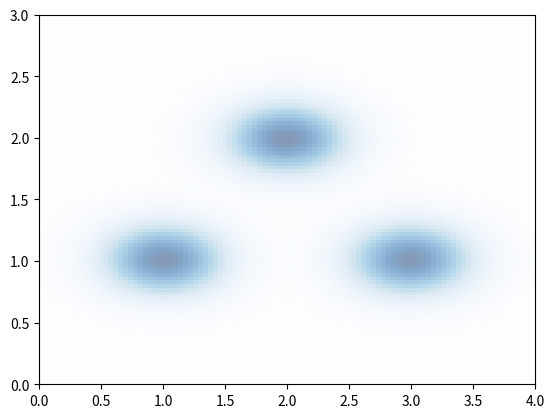

Recreate this plot in Python. (Note: this script raises an exception after producing the figure.)

import numpy as np
import matplotlib.pyplot as plt
from scipy.stats import gaussian_kde

# Sample distinct solutions represented as (x, y) tuples
solutions = [
    np.random.normal(loc=(1, 1), scale=0.05, size=(100, 2)),
    np.random.normal(loc=(2, 2), scale=0.05, size=(100, 2)),
    np.random.normal(loc=(3, 1), scale=0.05, size=(100, 2))
]

# Prepare the KDE
x_coords = np.concatenate([sol[:, 0] for sol in solutions])
y_coords = np.concatenate([sol[:, 1] for sol in solutions])
kde = gaussian_kde(np.vstack([x_coords, y_coords]))

# Generate grid for plotting
x_grid = np.linspace(0, 4, 100)
y_grid = np.linspace(0, 3, 100)
X, Y = np.meshgrid(x_grid, y_grid)
Z = kde(np.vstack([X.ravel(), Y.ravel()])).reshape(X.shape)

# Plot the density
plt.imshow(Z, aspect='auto', extent=(0, 4, 0, 3), origin='lower', cmap='Blues', alpha=0.5)

# Plot each distinct solution with probability-based opacity
for i, solution in enumerate(solutions):
    # Estimate the density along the line
    density = kde(solution.T)
    # Normalize density for opacity
    opacity = density / density.max()
    plt.plot(solution[:, 0], solution[:, 1], color=(1, 0, 0, 0.5 * opacity), linewidth=2)

plt.colorbar(label='Density')
plt.xlim(0, 4)
plt.ylim(0, 3)
plt.xlabel('Parameter X')
plt.ylabel('Parameter Y')
plt.title('Density Plot with Distinct Lines')
plt.show()
